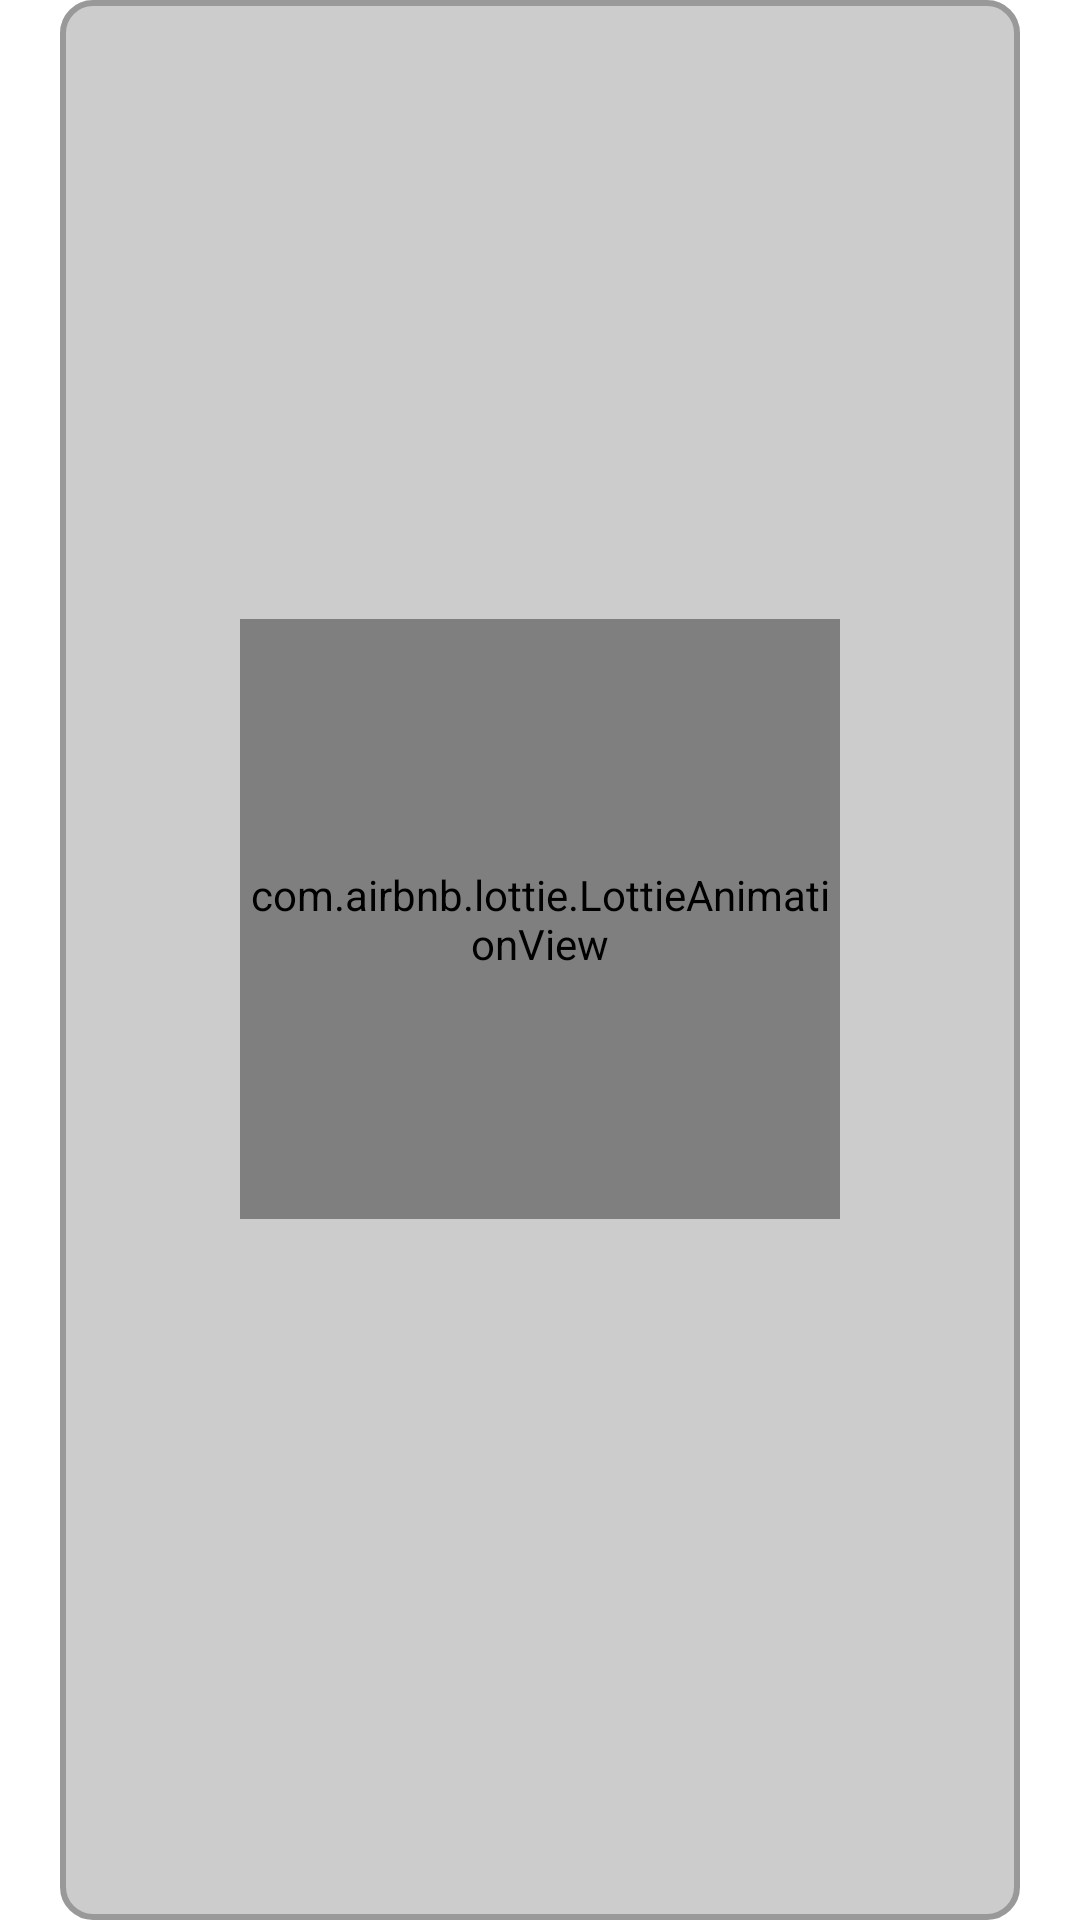

This screen was rendered from an Android layout file. Write that file and the resources it references.
<!-- AndroidManifest.xml: application theme AppTheme -->
<!-- res/layout/dialog_layout.xml -->
<?xml version="1.0" encoding="utf-8"?>
<LinearLayout xmlns:android="http://schemas.android.com/apk/res/android"
    xmlns:app="http://schemas.android.com/apk/res-auto"
    android:layout_width="wrap_content"
    android:layout_height="wrap_content"
    android:layout_gravity="center"
    android:background="@drawable/set_margin_dialog"
    android:gravity="center"
    android:orientation="vertical">

    <com.airbnb.lottie.LottieAnimationView
        android:id="@+id/animation_view"
        android:layout_width="200dp"
        android:layout_height="200dp"
        android:layout_gravity="center"
        android:background="@android:color/transparent"
        android:foregroundGravity="center"
        app:lottie_autoPlay="true"
        app:lottie_loop="true" />

    <TextView
        android:id="@+id/text_message"
        android:layout_width="wrap_content"
        android:layout_height="wrap_content"
        android:textColor="@color/Blue"
        android:textSize="20sp"
        android:textStyle="bold" />


</LinearLayout>
<!-- resources referenced by this layout -->
<resources>
  <color name="Blue">#0000FF</color>
  <!-- drawable set_margin_dialog (drawable) -->
  <?xml version="1.0" encoding="utf-8"?>
  <inset
      xmlns:android="http://schemas.android.com/apk/res/android"
      android:drawable="@drawable/rounded_corners"
      android:insetRight="20dp"
      android:insetLeft="20dp">
  </inset>
  <style name="AppTheme" parent="Theme.MaterialComponents.Light.NoActionBar">
          
          <item name="colorPrimary">@color/SkyBlue</item>
          <item name="colorPrimaryDark">@color/PowderBlue</item>
          <item name="colorAccent">@color/White</item>
          <item name="windowActionBar">false</item>
          <item name="windowNoTitle">true</item>
      </style>
  <!-- drawable rounded_corners (drawable) -->
  <?xml version="1.0" encoding="UTF-8"?>
  <shape xmlns:android="http://schemas.android.com/apk/res/android">
      <solid android:color="#CCCCCC"/>
  
      <stroke android:width="2dp"
          android:color="#999999"/>
  
      <padding android:left="2dp"
          android:top="2dp"
          android:right="2dp"
          android:bottom="2dp"/>
  
      <corners android:radius="10dp"/>
  </shape>
  <color name="SkyBlue">#87CEEB</color>
  <color name="PowderBlue">#B0E0E6</color>
  <color name="White">#FFFFFF</color>
</resources>
